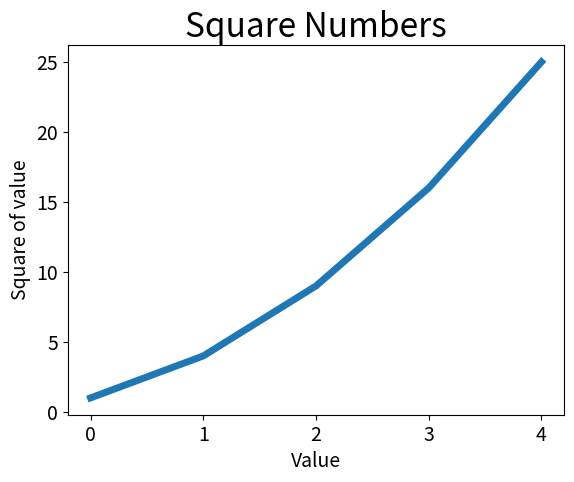

Source code (Python):
import matplotlib.pyplot as plt

if __name__ == '__main__':
    squares = [1, 4, 9, 16, 25]
    plt.plot(squares, linewidth=5)

    # 设置图标标题
    plt.title("Square Numbers", fontsize=24)
    plt.xlabel("Value", fontsize=14)
    plt.ylabel("Square of value", fontsize=14)

    # 设置刻度标记的大小
    plt.tick_params(axis='both', labelsize=14)
    plt.show()
